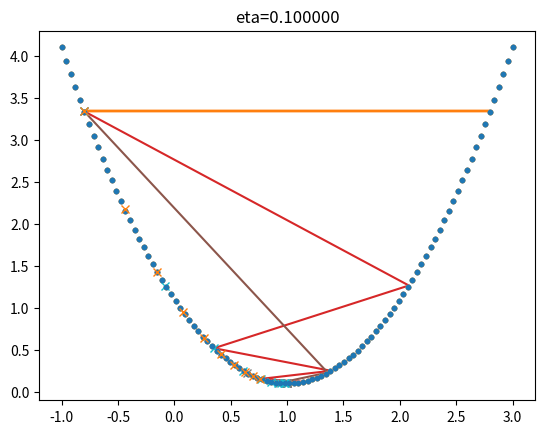

The matplotlib source for this figure:
import numpy as np
import matplotlib.pyplot as plt

def targetFunction(x):
    y = (x-1)**2 + 0.1
    return y

def derivativeFun(x):
    y = 2*(x-1)
    return y

def create_sample():
    x = np.linspace(-1,3,num=100)
    y = targetFunction(x)
    return x,y

def draw_base():
    x,y=create_sample()
    plt.plot(x,y,'.')
    plt.show()
    return x,y
   
def gd(eta):
    x = -0.8
    a = np.zeros((2,10))
    for i in range(10):
        a[0,i] = x
        a[1,i] = targetFunction(x)
        dx = derivativeFun(x)
        x = x - eta*dx
    
    if eta < 0.5:
        plt.plot(a[0,:],a[1,:],'x')
    else:
        plt.plot(a[0,:],a[1,:])
    plt.title("eta=%f" %eta)
    plt.show()

if __name__ == '__main__':

    eta = [1.,0.8,0.6,0.4,0.2,0.1]

    for e in eta:
        X,Y=create_sample()
        plt.plot(X,Y,'.')
        gd(e)
